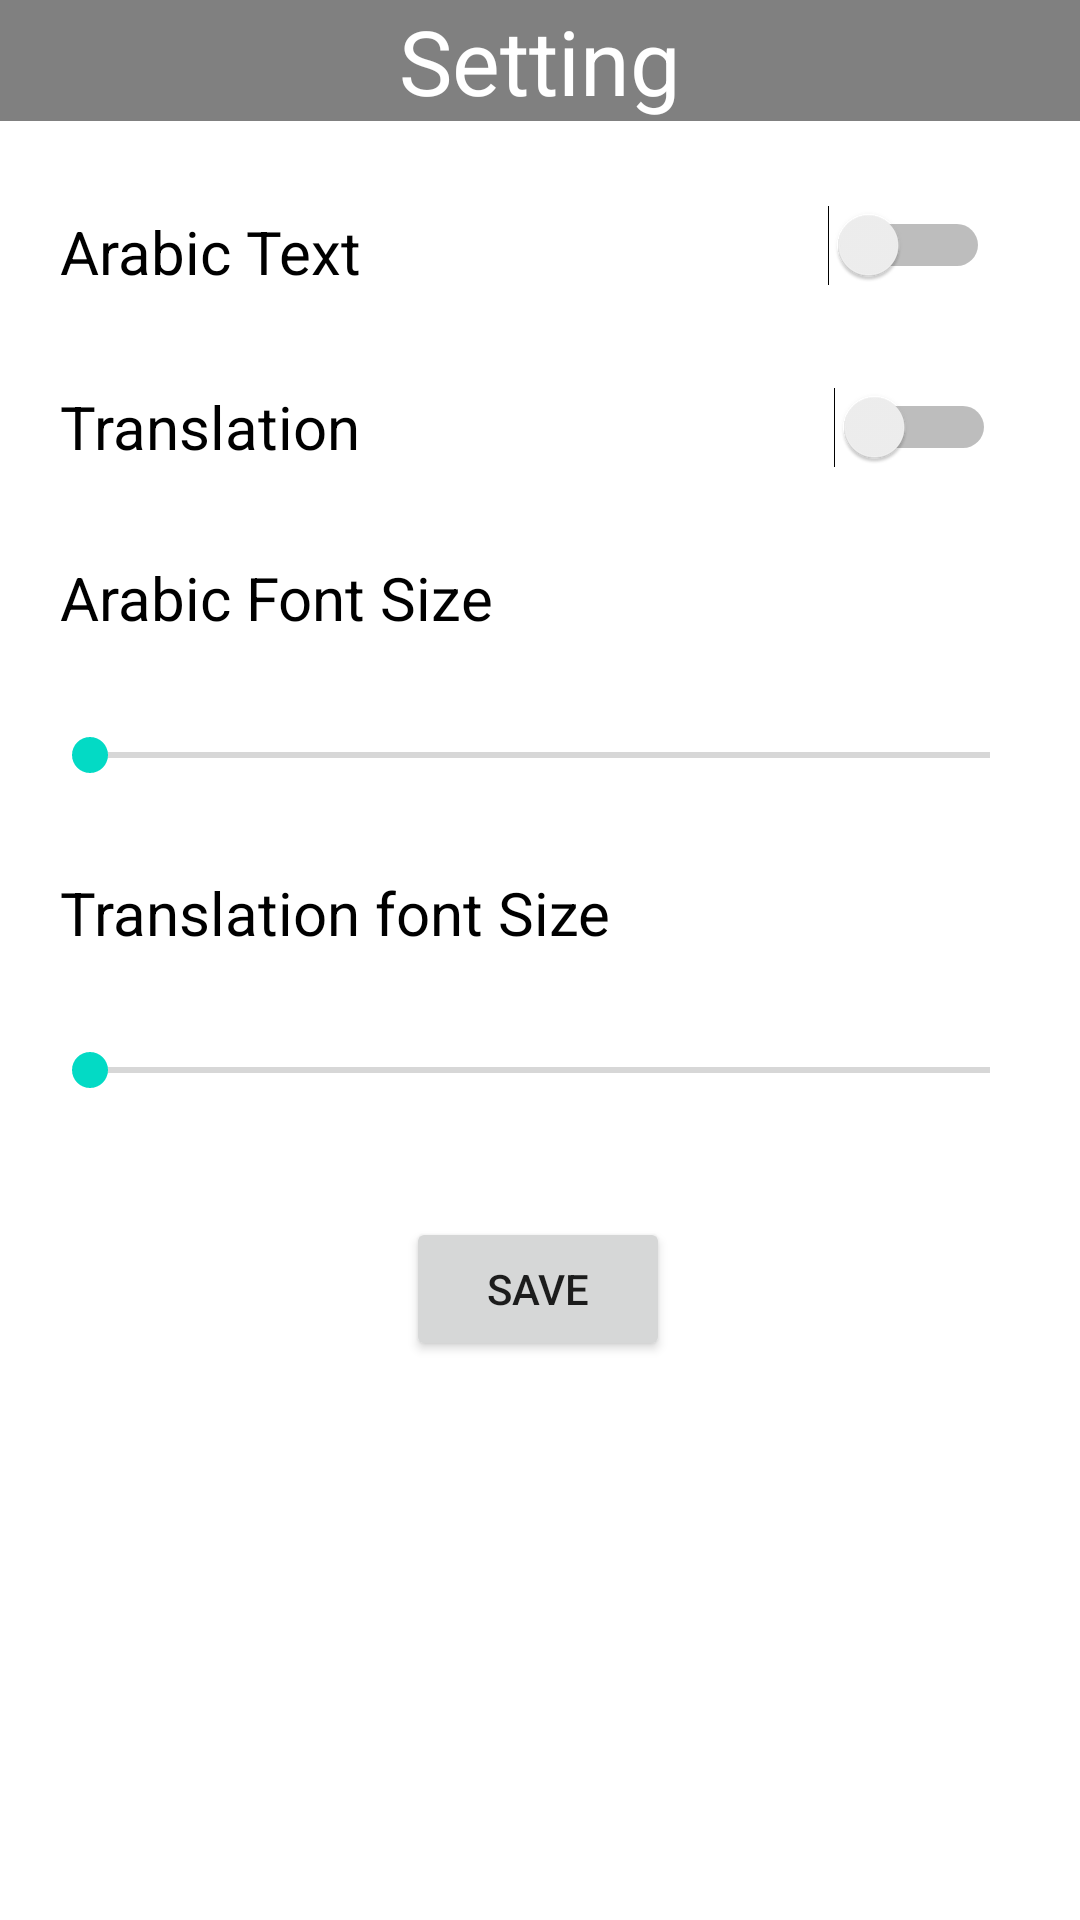

This screen was rendered from an Android layout file. Write that file and the resources it references.
<!-- AndroidManifest.xml: application theme Theme.LearnQuran -->
<!-- res/layout/fragment_setting_.xml -->
<?xml version="1.0" encoding="utf-8"?>
<FrameLayout xmlns:android="http://schemas.android.com/apk/res/android"
    xmlns:app="http://schemas.android.com/apk/res-auto"
    xmlns:tools="http://schemas.android.com/tools"
    android:layout_width="match_parent"
    android:layout_height="match_parent"
    tools:context=".QuranFragments.Setting_Fragment">

    

    <androidx.constraintlayout.widget.ConstraintLayout
        android:layout_width="match_parent"
        android:layout_height="match_parent">

        <TextView
            android:id="@+id/textView4"
            android:layout_width="match_parent"
            android:layout_height="wrap_content"
            android:background="@color/purple_700"
            android:gravity="center"
            android:text="Setting"
            android:textColor="@color/white"
            android:textSize="30sp"
            app:layout_constraintEnd_toEndOf="parent"
            app:layout_constraintHorizontal_bias="0.0"
            app:layout_constraintStart_toStartOf="parent"
            app:layout_constraintTop_toTopOf="parent" />

        <androidx.constraintlayout.widget.ConstraintLayout
            android:layout_width="match_parent"
            android:layout_height="0dp"
            app:layout_constraintBottom_toBottomOf="parent"
            app:layout_constraintEnd_toEndOf="parent"
            app:layout_constraintStart_toStartOf="parent"
            app:layout_constraintTop_toBottomOf="@+id/textView4">

            <TextView
                android:id="@+id/textView3"
                android:layout_width="wrap_content"
                android:layout_height="wrap_content"
                android:layout_marginStart="20dp"
                android:layout_marginTop="30dp"
                android:text="Arabic Text"
                android:textColor="#000000"
                android:textSize="20dp"
                app:layout_constraintStart_toStartOf="parent"
                app:layout_constraintTop_toTopOf="parent" />

            <Switch
                android:id="@+id/arabicTextSwitch"
                android:layout_width="wrap_content"
                android:layout_height="wrap_content"
                android:layout_marginTop="28dp"
                android:layout_marginEnd="30dp"
                android:textSize="20sp"
                app:layout_constraintEnd_toEndOf="parent"
                app:layout_constraintTop_toTopOf="parent" />

            <TextView
                android:id="@+id/textView2"
                android:layout_width="wrap_content"
                android:layout_height="wrap_content"
                android:layout_marginStart="20dp"
                android:text="Translation"
                android:textColor="#000000"
                android:textSize="20dp"
                app:layout_constraintBottom_toBottomOf="parent"
                app:layout_constraintStart_toStartOf="parent"
                app:layout_constraintTop_toBottomOf="@+id/textView3"
                app:layout_constraintVertical_bias="0.061" />

            <Switch
                android:id="@+id/urduTextSwitch"
                android:layout_width="wrap_content"
                android:layout_height="wrap_content"
                android:layout_marginEnd="28dp"
                android:textSize="20sp"
                app:layout_constraintBottom_toBottomOf="parent"
                app:layout_constraintEnd_toEndOf="parent"
                app:layout_constraintTop_toBottomOf="@+id/arabicTextSwitch"
                app:layout_constraintVertical_bias="0.065" />

            <Button
                android:id="@+id/saveSettingButton"
                android:layout_width="wrap_content"
                android:layout_height="wrap_content"
                android:layout_marginTop="30dp"
                android:text="Save"
                app:layout_constraintEnd_toEndOf="parent"
                app:layout_constraintHorizontal_bias="0.498"
                app:layout_constraintStart_toStartOf="parent"
                app:layout_constraintTop_toBottomOf="@+id/TranslationseekBar" />

            <TextView
                android:id="@+id/textView5"
                android:layout_width="wrap_content"
                android:layout_height="wrap_content"
                android:layout_marginStart="20dp"
                android:layout_marginTop="30dp"
                android:text="Arabic Font Size"
                android:textColor="@color/black"
                android:textSize="20sp"
                app:layout_constraintStart_toStartOf="parent"
                app:layout_constraintTop_toBottomOf="@+id/textView2" />

            <TextView
                android:id="@+id/textView6"
                android:layout_width="wrap_content"
                android:layout_height="wrap_content"
                android:layout_marginStart="20dp"
                android:layout_marginTop="20dp"
                android:text="Translation font Size"
                android:textColor="@color/black"
                android:textSize="20sp"
                app:layout_constraintStart_toStartOf="parent"
                app:layout_constraintTop_toBottomOf="@+id/ArabicseekBar" />

            <SeekBar
                android:id="@+id/ArabicseekBar"
                android:layout_width="match_parent"
                android:layout_height="wrap_content"
                android:layout_margin="20dp"
                android:layout_marginTop="10dp"
                android:padding="10dp"
                app:layout_constraintEnd_toEndOf="parent"
                app:layout_constraintStart_toStartOf="parent"
                app:layout_constraintTop_toBottomOf="@+id/textView5" />

            <SeekBar
                android:id="@+id/TranslationseekBar"
                android:layout_width="match_parent"
                android:layout_height="wrap_content"
                android:layout_margin="20dp"
                android:layout_marginTop="10dp"
                android:padding="10dp"
                app:layout_constraintEnd_toEndOf="parent"
                app:layout_constraintStart_toStartOf="parent"
                app:layout_constraintTop_toBottomOf="@+id/textView6" />

        </androidx.constraintlayout.widget.ConstraintLayout>
    </androidx.constraintlayout.widget.ConstraintLayout>


</FrameLayout>
<!-- resources referenced by this layout -->
<resources>
  <color name="black">#FF000000</color>
  <color name="purple_700">#808080</color>
  <color name="white">#FFFFFFFF</color>
  <style name="Theme.LearnQuran" parent="Theme.MaterialComponents.DayNight.DarkActionBar">
          
          <item name="colorPrimary">@color/purple_500</item>
          <item name="colorPrimaryVariant">@color/purple_700</item>
          <item name="colorOnPrimary">@color/white</item>
          
          <item name="colorSecondary">@color/teal_200</item>
          <item name="colorSecondaryVariant">@color/teal_700</item>
          <item name="colorOnSecondary">@color/black</item>
          
          <item name="android:statusBarColor" tools:targetApi="l">?attr/colorPrimaryVariant</item>
          
      </style>
  <color name="purple_500">#808080</color>
  <color name="teal_200">#FF03DAC5</color>
  <color name="teal_700">#FF018786</color>
</resources>
